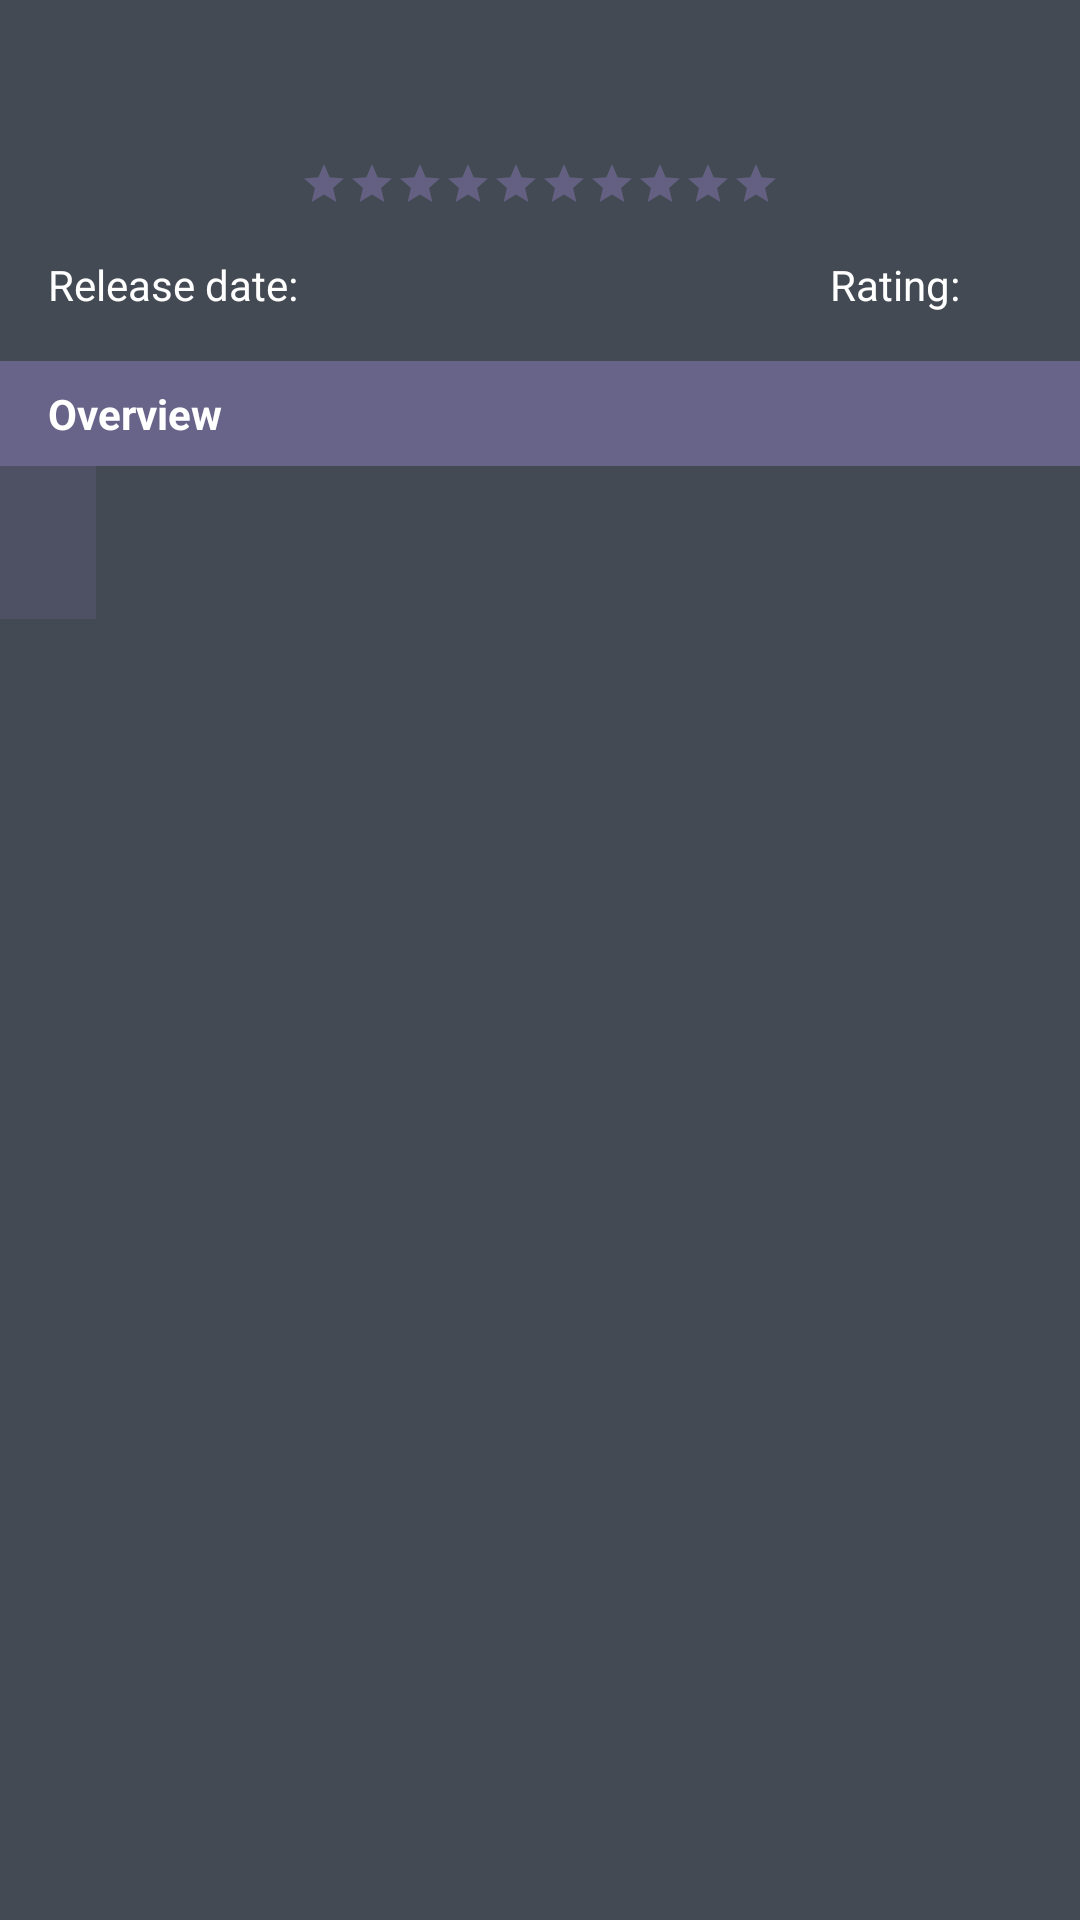

Layout XML and referenced resources for this Android screen:
<!-- AndroidManifest.xml: application theme AppTheme -->
<!-- res/layout/activity_details.xml -->
<?xml version="1.0" encoding="utf-8"?>
<ScrollView xmlns:android="http://schemas.android.com/apk/res/android"
    xmlns:app="http://schemas.android.com/apk/res-auto"
    xmlns:tools="http://schemas.android.com/tools"
    android:layout_width="match_parent"
    android:layout_height="match_parent"
    tools:context=".DetailsActivity"
    android:background="@color/colorMainBackground">

    <LinearLayout
        android:layout_width="match_parent"
        android:layout_height="wrap_content"
        android:orientation="vertical">

            <ImageView
                android:id="@+id/iv_detail_movie_poster"
                style="@style/stylePosterBack"
                android:contentDescription="@string/movie_poster" />
            <TextView
                android:id="@+id/tv_original_title"
                style="@style/styleOriginalTitle"
                tools:text="Title"
                android:transitionName="transition"/>

        <RatingBar
            android:id="@+id/bar_rating"
            android:layout_width="wrap_content"
            android:layout_height="wrap_content"
            style="?android:attr/ratingBarStyleSmall"
            android:theme="@style/styleRatingBar"
            android:numStars="10"
            android:stepSize="0.1"
            android:isIndicator="true"
            android:layout_gravity="center"/>

        <LinearLayout
            android:layout_width="match_parent"
            android:layout_height="wrap_content"
            android:layout_margin="8dp"
            android:baselineAligned="false"
            android:orientation="horizontal"
            >

            <LinearLayout
                android:layout_width="0dp"
                android:layout_height="wrap_content"
                android:layout_gravity="center_vertical"
                android:layout_weight="1"
                android:orientation="horizontal">

                <TextView
                    style="@style/styleDetailTitleText"
                    android:text="@string/release_date" />

                <TextView
                    android:id="@+id/tv_release_date"
                    style="@style/styleDetailTitleText"
                    android:textStyle="bold"
                    tools:text="2018.03.03" />

            </LinearLayout>

            <LinearLayout
                android:layout_width="0dp"
                android:layout_height="wrap_content"
                android:layout_marginRight="8dp"
                android:layout_weight="1"
                android:gravity="right"
                android:orientation="horizontal">

                <TextView
                    style="@style/styleDetailTitleText"
                    android:text="@string/rating" />

                <TextView
                    android:id="@+id/tv_vote_average"
                    style="@style/styleDetailTitleText"
                    android:textStyle="bold"
                    tools:text="9.0" />

            </LinearLayout>

        </LinearLayout>

        <TextView
            style="@style/styleDetailMainTitle"
            android:id="@+id/tv_overview_title"
            tools:text="Overview"
            android:text="@string/overview_title"/>

        <TextView
            style="@style/styleDetailText"
            android:id="@+id/tv_overview"
            tools:text="Overview Text"/>

    </LinearLayout>

</ScrollView>
<!-- resources referenced by this layout -->
<resources>
  <color name="colorMainBackground">#434A54</color>
  <string name="movie_poster">movie poster</string>
  <string name="overview_title">Overview</string>
  <string name="rating">Rating:</string>
  <string name="release_date">Release date:</string>
  <style name="styleDetailMainTitle">
          <item name="android:layout_width">match_parent</item>
          <item name="android:layout_height">wrap_content</item>
          <item name="android:paddingTop">8dp</item>
          <item name="android:paddingLeft">16dp</item>
          <item name="android:paddingBottom">8dp</item>
          <item name="android:background">@color/colorTextTileBk</item>
          <item name="android:textColor">@color/colorText</item>
          <item name="android:textSize">14sp</item>
          <item name="android:textStyle">bold</item>
      </style>
  <style name="styleDetailText">
          <item name="android:layout_width">wrap_content</item>
          <item name="android:layout_height">match_parent</item>
          <item name="android:padding">16dp</item>
          <item name="android:background">@color/colorTextBk</item>
          <item name="android:textColor">@color/colorText</item>
          <item name="android:textSize">14sp</item>
      </style>
  <style name="styleDetailTitleText">
          <item name="android:layout_width">wrap_content</item>
          <item name="android:layout_height">wrap_content</item>
          <item name="android:padding">8dp</item>
          <item name="android:textColor">@color/colorText</item>
          <item name="android:textSize">14sp</item>
      </style>
  <style name="styleOriginalTitle">
          <item name="android:layout_width">wrap_content</item>
          <item name="android:layout_height">wrap_content</item>
          <item name="android:padding">8dp</item>
          <item name="android:textColor">@color/colorText</item>
          <item name="android:shadowColor">@android:color/black</item>
          <item name="android:shadowDx">4</item>
          <item name="android:shadowDy">4</item>
          <item name="android:shadowRadius">4</item>
          <item name="android:background">@color/colorMainBackground</item>
          <item name="android:textSize">28sp</item>
          <item name="android:textStyle">bold</item>
          <item name="android:layout_gravity">center</item>
      </style>
  <style name="stylePosterBack">
          <item name="android:layout_width">match_parent</item>
          <item name="android:layout_height">match_parent</item>
          <item name="android:adjustViewBounds">true</item>
          <item name="android:scaleType">centerCrop</item>
      </style>
  <style name="styleRatingBar" parent="Theme.AppCompat">
          <item name="colorControlNormal">@color/colorAccent</item>
          <item name="colorControlActivated">@color/colorAccent</item>
      </style>
  <style name="AppTheme" parent="Theme.AppCompat.Light.DarkActionBar">
          
          <item name="colorPrimary">@color/colorPrimary</item>
          <item name="colorPrimaryDark">@color/colorPrimaryDark</item>
          <item name="colorAccent">@color/colorAccent</item>
          <item name="android:windowContentTransitions">true</item>
      </style>
  <color name="colorTextTileBk">#59AC92EC</color>
  <color name="colorText">#FFFFFF</color>
  <color name="colorTextBk">#1AAC92EC</color>
  <color name="colorAccent">#AC92EC</color>
  <color name="colorPrimary">#656D78</color>
  <color name="colorPrimaryDark">#967ADC</color>
</resources>
